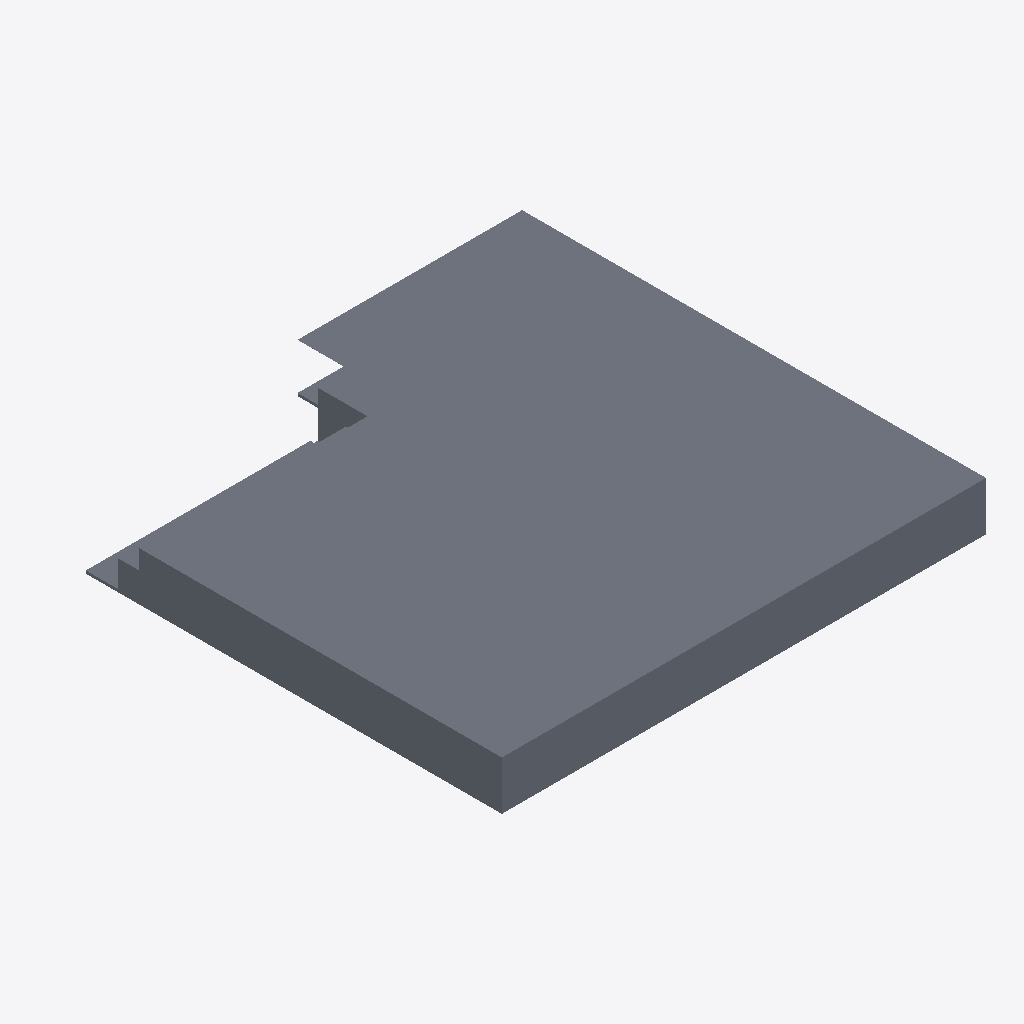
Isometric view of an IFC building model (IFC-SPF (STEP), schema IFC2X3, length unit millimetre), seen from the south-west, elements coloured by IFC class: 1 slab (grey).
Extent 2.6 m × 2.5 m × 0.3 m (x, y, z). Storeys (1): X at 7.30 m. Elements (1): 1 IfcSlab.

HEADER;
FILE_DESCRIPTION(('ViewDefinition [CoordinationView]'),'2;1');
FILE_NAME('341--segfault--slab.ifc (Edited by simplebim 5.2)','2017-12-06T17:35:15',(),(),'The EXPRESS Data Manager Version 5.02.0100.07 : ','20161006_0315(x64) - Exporter 17.1.0.0 - Alterna','');
FILE_SCHEMA(('IFC2X3'));
ENDSEC;
DATA;
#16=IFCPROJECT('',#8,$,$,$,$,$,(#17),#147);
#25=IFCSITE('1h_mT3zb10ugORKdPdyPTF',#8,'Default',$,'',#128,$,$,.ELEMENT.,(59,54,57,601318),(10,44,59,999999),-1.069873E-09,$,$);
#7=IFCBUILDING('1h_mT3zb10ugORKdPdyPTC',#8,$,$,'',#131,$,$,.ELEMENT.,$,$,#14);
#15=IFCBUILDINGSTOREY('1h_mT3zb10ugORKdQO3vmL',#8,'X',$,'',#133,$,'Plan 2',.ELEMENT.,7300.0);
#26=IFCSLAB('1sPU63o$nDUQxhN0_ItiI8',#8,'Floor:Betong 265:865506',$,'Floor:Betong 265',#136,#27,'865506',.FLOOR.);
ENDSEC;
